The GitHub repository danfye/01SAR_HROS contains a labelled image folder "SAR" with 10 categories: photovoltaic, airplane, beach, bridge, crosswalk, golf course, oil tank, river, runway, ship. Examples follow, each with its label.

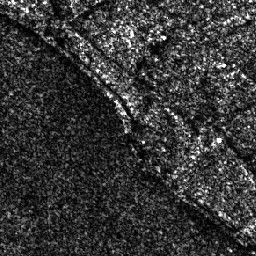
Label: beach

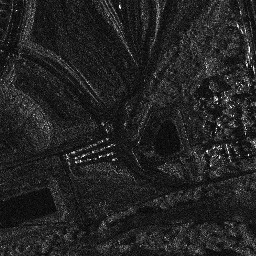
Label: golf course

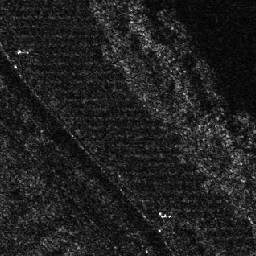
Label: photovoltaic

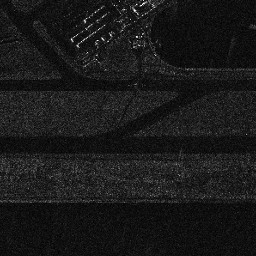
Label: runway

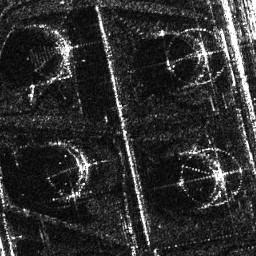
Label: oil tank

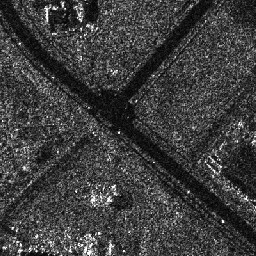
Label: crosswalk
